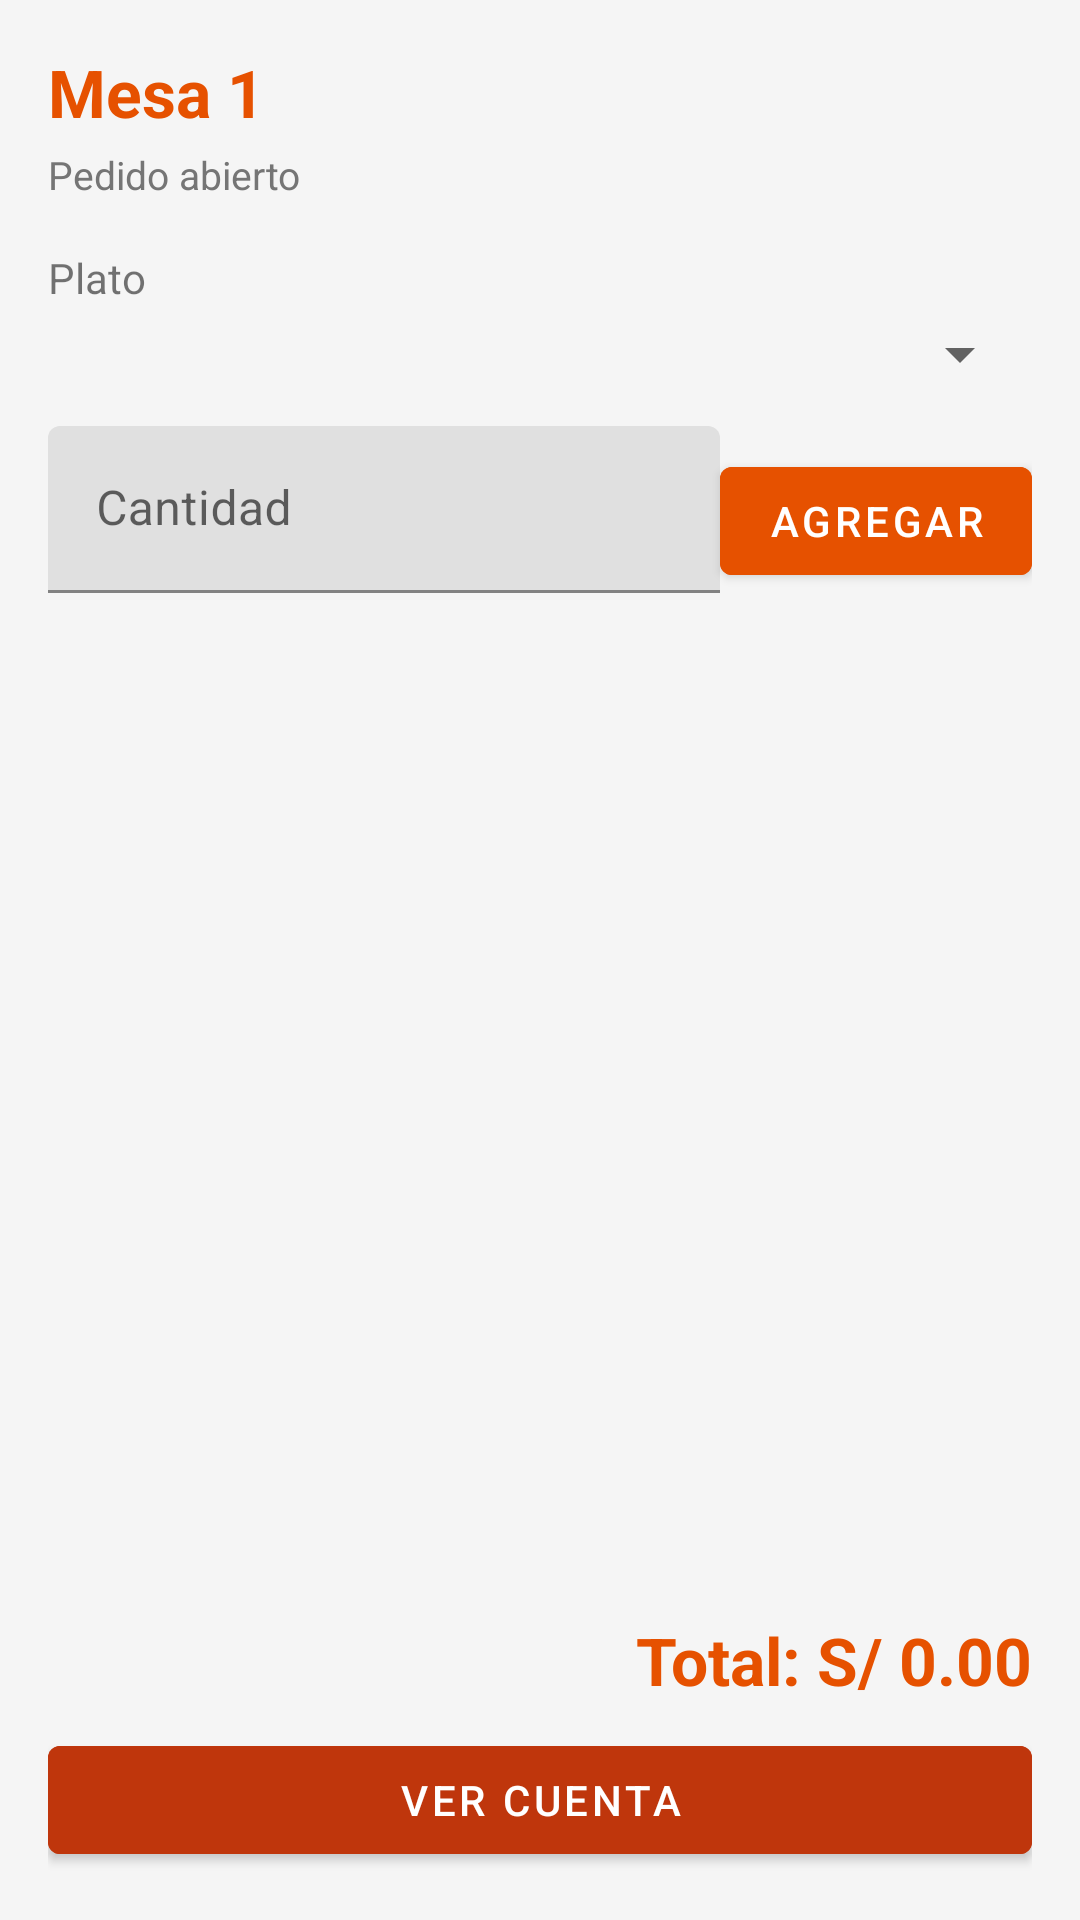

Produce the Android XML layout that renders to this screen, including the resource entries it uses.
<!-- AndroidManifest.xml: application theme Theme.SaborApp -->
<!-- res/layout/activity_pedido_detalle.xml -->
<?xml version="1.0" encoding="utf-8"?>
<androidx.constraintlayout.widget.ConstraintLayout
    xmlns:android="http://schemas.android.com/apk/res/android"
    xmlns:app="http://schemas.android.com/apk/res-auto"
    android:layout_width="match_parent"
    android:layout_height="match_parent"
    android:background="@color/gris_fondo"
    android:padding="16dp">

    <TextView
        android:id="@+id/txtMesaTitulo"
        android:layout_width="match_parent"
        android:layout_height="wrap_content"
        android:text="Mesa 1"
        android:textSize="22sp"
        android:textStyle="bold"
        android:textColor="@color/naranja_principal"
        app:layout_constraintTop_toTopOf="parent"/>

    <TextView
        android:id="@+id/txtEstadoPedido"
        android:layout_width="wrap_content"
        android:layout_height="wrap_content"
        android:text="Pedido abierto"
        android:textSize="13sp"
        android:textColor="@color/gris_texto"
        android:layout_marginTop="4dp"
        app:layout_constraintTop_toBottomOf="@id/txtMesaTitulo"
        app:layout_constraintStart_toStartOf="parent"/>

    <TextView
        android:id="@+id/lblPlato"
        android:layout_width="wrap_content"
        android:layout_height="wrap_content"
        android:text="Plato"
        android:textSize="14sp"
        android:layout_marginTop="16dp"
        app:layout_constraintTop_toBottomOf="@id/txtEstadoPedido"
        app:layout_constraintStart_toStartOf="parent"/>

    <Spinner
        android:id="@+id/spPlatos"
        android:layout_width="match_parent"
        android:layout_height="wrap_content"
        android:layout_marginTop="4dp"
        app:layout_constraintTop_toBottomOf="@id/lblPlato"/>

    <com.google.android.material.textfield.TextInputLayout
        android:id="@+id/tilCantidad"
        android:layout_width="0dp"
        android:layout_height="wrap_content"
        android:hint="Cantidad"
        android:layout_marginTop="12dp"
        app:layout_constraintTop_toBottomOf="@id/spPlatos"
        app:layout_constraintStart_toStartOf="parent"
        app:layout_constraintEnd_toStartOf="@id/btnAgregarPlato">

        <com.google.android.material.textfield.TextInputEditText
            android:id="@+id/etCantidad"
            android:layout_width="match_parent"
            android:layout_height="wrap_content"
            android:inputType="number"/>
    </com.google.android.material.textfield.TextInputLayout>

    <com.google.android.material.button.MaterialButton
        android:id="@+id/btnAgregarPlato"
        android:layout_width="wrap_content"
        android:layout_height="wrap_content"
        android:text="Agregar"
        android:backgroundTint="@color/naranja_principal"
        android:layout_marginStart="8dp"
        app:layout_constraintBottom_toBottomOf="@id/tilCantidad"
        app:layout_constraintEnd_toEndOf="parent"/>

    <androidx.recyclerview.widget.RecyclerView
        android:id="@+id/rvDetallePedido"
        android:layout_width="match_parent"
        android:layout_height="0dp"
        android:layout_marginTop="12dp"
        app:layout_constraintTop_toBottomOf="@id/tilCantidad"
        app:layout_constraintBottom_toTopOf="@id/txtTotalPedido"/>

    <TextView
        android:id="@+id/txtTotalPedido"
        android:layout_width="match_parent"
        android:layout_height="wrap_content"
        android:text="Total: S/ 0.00"
        android:textSize="22sp"
        android:textStyle="bold"
        android:textColor="@color/naranja_principal"
        android:gravity="end"
        android:paddingVertical="8dp"
        app:layout_constraintBottom_toTopOf="@id/btnVerCuenta"/>

    <com.google.android.material.button.MaterialButton
        android:id="@+id/btnVerCuenta"
        android:layout_width="match_parent"
        android:layout_height="wrap_content"
        android:text="Ver cuenta"
        android:backgroundTint="@color/rojo_secundario"
        app:layout_constraintBottom_toBottomOf="parent"/>

</androidx.constraintlayout.widget.ConstraintLayout>
<!-- resources referenced by this layout -->
<resources>
  <color name="gris_fondo">#F5F5F5</color>
  <color name="gris_texto">#757575</color>
  <color name="naranja_principal">#E65100</color>
  <color name="rojo_secundario">#BF360C</color>
  <style name="Theme.SaborApp" parent="Theme.MaterialComponents.Light.NoActionBar">
          <item name="colorPrimary">@color/naranja_principal</item>
          <item name="colorPrimaryVariant">@color/rojo_secundario</item>
          <item name="colorOnPrimary">@color/blanco</item>
          <item name="colorSecondary">@color/naranja_claro</item>
          <item name="colorOnSecondary">@color/negro</item>
          <item name="android:statusBarColor">@color/rojo_secundario</item>
      </style>
  <color name="blanco">#FFFFFF</color>
  <color name="naranja_claro">#FFB74D</color>
  <color name="negro">#000000</color>
</resources>
